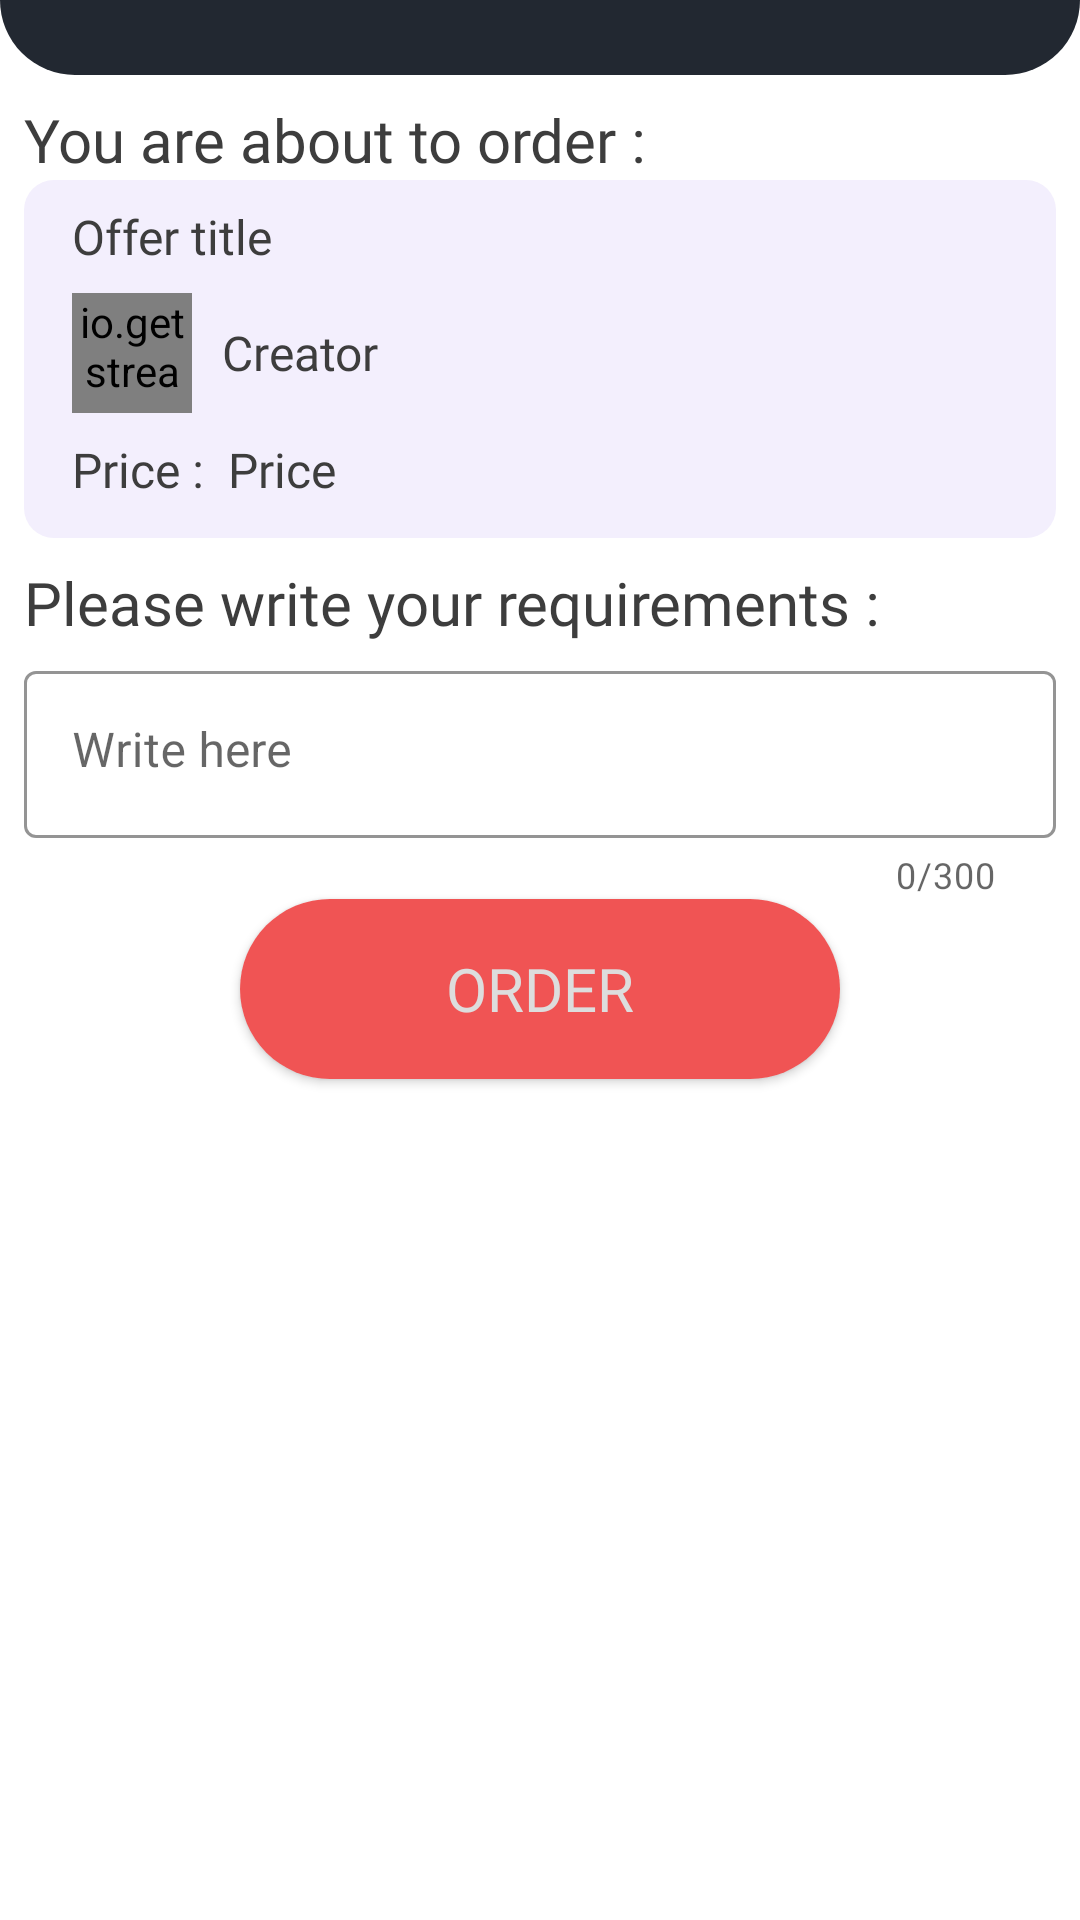

Reconstruct the res/layout file that produces this screen, plus the resources it refers to.
<!-- AndroidManifest.xml: application theme Theme.Xfp -->
<!-- res/layout/send_order.xml -->
<?xml version="1.0" encoding="utf-8"?>
<androidx.constraintlayout.widget.ConstraintLayout xmlns:android="http://schemas.android.com/apk/res/android"
    xmlns:app="http://schemas.android.com/apk/res-auto"
    xmlns:tools="http://schemas.android.com/tools"
    android:layout_width="match_parent"
    android:layout_height="match_parent"
    android:background="@color/white">

    <androidx.constraintlayout.widget.ConstraintLayout
        android:id="@+id/topBorder"
        android:layout_width="match_parent"
        android:layout_height="25dp"
        android:background="@drawable/bordertop"
        app:layout_constraintBottom_toTopOf="@+id/offerInfo"
        app:layout_constraintEnd_toEndOf="parent"
        app:layout_constraintStart_toStartOf="parent"
        app:layout_constraintTop_toTopOf="parent" />

    <androidx.constraintlayout.widget.ConstraintLayout
        android:id="@+id/offerInfo"
        android:layout_width="match_parent"
        android:layout_height="wrap_content"
        android:layout_marginTop="8dp"
        android:layout_marginBottom="8dp"
        app:layout_constraintEnd_toEndOf="parent"
        app:layout_constraintStart_toStartOf="parent"
        app:layout_constraintTop_toBottomOf="@+id/topBorder">

        <TextView
            android:id="@+id/textView29"
            android:layout_width="0dp"
            android:layout_height="wrap_content"
            android:layout_marginStart="8dp"
            android:layout_marginEnd="8dp"
            android:fontFamily="@font/chakra_petch_semibold"
            android:text="@string/order_you"
            android:textColor="@color/text_gray"
            android:textSize="20sp"
            app:layout_constraintEnd_toEndOf="parent"
            app:layout_constraintStart_toStartOf="parent"
            app:layout_constraintTop_toTopOf="parent" />

        <androidx.constraintlayout.widget.ConstraintLayout
            android:id="@+id/offerCard"
            android:layout_width="match_parent"
            android:layout_height="match_parent"
            android:layout_marginStart="8dp"
            android:layout_marginEnd="8dp"
            android:background="@drawable/account_borders"
            android:backgroundTint="@color/gray"
            app:layout_constraintBottom_toBottomOf="parent"
            app:layout_constraintEnd_toEndOf="parent"
            app:layout_constraintStart_toStartOf="parent"
            app:layout_constraintTop_toBottomOf="@+id/textView29">

            <TextView
                android:id="@+id/titleCard"
                android:layout_width="0dp"
                android:layout_height="wrap_content"
                android:layout_marginStart="8dp"
                android:layout_marginEnd="8dp"
                android:layout_marginBottom="4dp"
                android:fontFamily="@font/chakra_petch_semibold"
                android:text="@string/offer_name"
                android:textColor="@color/text_gray"
                android:textSize="16sp"
                app:layout_constraintBottom_toTopOf="@+id/seller"
                app:layout_constraintEnd_toEndOf="parent"
                app:layout_constraintStart_toStartOf="parent"
                app:layout_constraintTop_toTopOf="parent" />

            <LinearLayout
                android:id="@+id/seller"
                android:layout_width="match_parent"
                android:layout_height="wrap_content"
                android:layout_marginStart="8dp"
                android:layout_marginTop="4dp"
                android:layout_marginEnd="8dp"
                android:gravity="center"
                android:orientation="horizontal"
                app:layout_constraintBottom_toTopOf="@+id/priceC"
                app:layout_constraintEnd_toEndOf="parent"
                app:layout_constraintStart_toStartOf="parent"
                app:layout_constraintTop_toBottomOf="@+id/titleCard">

                <io.getstream.avatarview.AvatarView
                    android:id="@+id/profileIcon"
                    android:layout_width="40dp"
                    android:layout_height="40dp"
                    android:layout_marginEnd="2dp"
                    android:background="@color/gray"
                    android:scaleType="centerCrop"
                    app:avatarViewBorderWidth="2dp"
                    app:avatarViewIndicatorBorderColor="@color/gray"
                    app:avatarViewInitialsBackgroundColor="@color/gray"
                    app:avatarViewPlaceholder="@drawable/person"
                    app:avatarViewInitialsTextStyle="bold"
                    app:avatarViewShape="rounded_rect" />

                <TextView
                    android:id="@+id/username"
                    android:layout_width="match_parent"
                    android:layout_height="wrap_content"
                    android:layout_marginStart="8dp"
                    android:fontFamily="@font/chakra_petch_bold"
                    android:text="Creator"
                    android:textColor="@color/text_gray"
                    android:textSize="16sp" />
            </LinearLayout>

            <LinearLayout
                android:id="@+id/priceC"
                android:layout_width="0dp"
                android:layout_height="match_parent"
                android:layout_marginStart="8dp"
                android:layout_marginTop="8dp"
                android:layout_marginEnd="8dp"
                android:layout_marginBottom="4dp"
                android:layout_weight="1"
                android:gravity="center|start"
                android:orientation="horizontal"
                app:layout_constraintBottom_toBottomOf="parent"
                app:layout_constraintEnd_toEndOf="parent"
                app:layout_constraintStart_toStartOf="parent"
                app:layout_constraintTop_toBottomOf="@+id/seller">

                <TextView
                    android:id="@+id/textView22"
                    android:layout_width="wrap_content"
                    android:layout_height="wrap_content"
                    android:layout_marginEnd="8dp"
                    android:fontFamily="@font/chakra_petch_medium"
                    android:text="@string/price_with"
                    android:textColor="@color/text_gray"
                    android:textSize="16sp" />

                <TextView
                    android:id="@+id/price"
                    android:layout_width="wrap_content"
                    android:layout_height="wrap_content"
                    android:drawablePadding="12dp"
                    android:fontFamily="@font/chakra_petch_semibold"
                    android:text="@string/price"
                    android:textColor="@color/text_gray"
                    android:textSize="16sp"
                    app:drawableEndCompat="@drawable/ic_wallet" />
            </LinearLayout>

        </androidx.constraintlayout.widget.ConstraintLayout>
    </androidx.constraintlayout.widget.ConstraintLayout>

    <androidx.constraintlayout.widget.ConstraintLayout
        android:id="@+id/userInput"
        android:layout_width="match_parent"
        android:layout_height="0dp"
        android:layout_marginTop="8dp"
        app:layout_constraintBottom_toBottomOf="parent"
        app:layout_constraintEnd_toEndOf="parent"
        app:layout_constraintStart_toStartOf="parent"
        app:layout_constraintTop_toBottomOf="@+id/offerInfo">

        <TextView
            android:id="@+id/textView32"
            android:layout_width="0dp"
            android:layout_height="wrap_content"
            android:layout_marginStart="8dp"
            android:layout_marginEnd="8dp"
            android:fontFamily="@font/chakra_petch_semibold"
            android:text="@string/about_order"
            android:textColor="@color/text_gray"
            android:textSize="20sp"
            app:layout_constraintEnd_toEndOf="parent"
            app:layout_constraintStart_toStartOf="parent"
            app:layout_constraintTop_toTopOf="parent"
            app:layout_constraintBottom_toTopOf="@+id/textInputLayoutO5"/>

        <com.google.android.material.textfield.TextInputLayout
            android:id="@+id/textInputLayoutO5"
            style="@style/Widget.MaterialComponents.TextInputLayout.OutlinedBox"
            android:layout_width="match_parent"
            android:layout_height="wrap_content"
            android:layout_marginStart="8dp"
            android:layout_marginTop="4dp"
            android:layout_marginEnd="8dp"
            android:hint="@string/write_here"
            app:boxStrokeColor="@color/dark_blue"
            app:counterEnabled="true"
            app:counterMaxLength="300"
            app:hintTextColor="@color/dark_blue"
            app:layout_constraintBottom_toTopOf="@+id/orderButton"
            app:layout_constraintEnd_toEndOf="parent"
            app:layout_constraintStart_toStartOf="parent"
            app:layout_constraintTop_toBottomOf="@+id/textView32"
            app:prefixTextColor="@color/purple">

            <com.google.android.material.textfield.TextInputEditText
                android:id="@+id/textInputEditTextO5"
                android:layout_width="match_parent"
                android:layout_height="wrap_content"
                android:gravity="start"
                android:inputType="textMultiLine|textCapSentences"
                android:maxHeight="400dp"
                android:maxLength="300"
                android:overScrollMode="always"
                android:scrollbarStyle="insideInset"
                android:scrollbars="vertical"
                android:singleLine="false"
                android:textAlignment="gravity"
                android:textDirection="ltr"
                tools:ignore="TouchTargetSizeCheck" />
        </com.google.android.material.textfield.TextInputLayout>

        <androidx.appcompat.widget.AppCompatButton
            android:id="@+id/orderButton"
            android:layout_width="0dp"
            android:layout_height="60dp"
            android:layout_marginStart="80dp"
            android:layout_marginEnd="80dp"
            android:background="@drawable/buttonshape"
            android:fontFamily="@font/fredoka_one"
            android:text="Order"
            android:textAlignment="center"
            android:textColor="#DDDDDD"
            android:textSize="20sp"
            app:layout_constraintEnd_toEndOf="parent"
            app:layout_constraintStart_toStartOf="parent"
            app:layout_constraintTop_toBottomOf="@+id/textInputLayoutO5" />

    </androidx.constraintlayout.widget.ConstraintLayout>
</androidx.constraintlayout.widget.ConstraintLayout>
<!-- resources referenced by this layout -->
<resources>
  <color name="dark_blue">#30475E</color>
  <color name="gray">#f3effd</color>
  <color name="purple">#4834d4</color>
  <color name="text_gray">#FF3D3D3D</color>
  <color name="white">#ffffff</color>
  <!-- drawable account_borders (drawable) -->
  <?xml version="1.0" encoding="UTF-8"?>
  <shape xmlns:android="http://schemas.android.com/apk/res/android" android:shape="rectangle">
      <corners android:radius="1dp"
          android:bottomRightRadius="10dp" android:bottomLeftRadius="10dp"
          android:topLeftRadius="10dp" android:topRightRadius="10dp"/>
      <padding android:left="8dp" android:right="8dp" android:top="8dp" android:bottom="8dp"/>
      <solid android:color="@color/white" />
  </shape>
  <!-- drawable bordertop (drawable) -->
  <?xml version="1.0" encoding="UTF-8"?>
  <shape xmlns:android="http://schemas.android.com/apk/res/android" android:shape="rectangle">
      <corners android:radius="1dp"
          android:bottomRightRadius="30dp" android:bottomLeftRadius="30dp"
          android:topLeftRadius="0dp" android:topRightRadius="0dp"/>
      <padding android:left="8dp" android:right="8dp" android:top="8dp" android:bottom="8dp"/>
      <solid android:color="@color/black" />
  </shape>
  <!-- drawable buttonshape (drawable) -->
  <?xml version="1.0" encoding="UTF-8"?>
  <shape xmlns:android="http://schemas.android.com/apk/res/android" android:shape="rectangle">
      <corners android:radius="1dp"
          android:bottomRightRadius="30dp" android:bottomLeftRadius="30dp"
          android:topLeftRadius="30dp" android:topRightRadius="30dp"/>
      <padding android:left="8dp" android:right="8dp" android:top="8dp" android:bottom="8dp"/>
      <solid android:color="@color/red" />
  </shape>
  <!-- drawable person: png bitmap (drawable, 39530 bytes) -->
  <string name="about_order">Please write your requirements :</string>
  <string name="offer_name">Offer title</string>
  <string name="order_you">You are about to order :</string>
  <string name="price">Price</string>
  <string name="price_with">Price :</string>
  <string name="write_here">Write here</string>
  <style name="Theme.Xfp" parent="Theme.MaterialComponents.Light.NoActionBar">
          
          <item name="colorPrimary">@color/dark_blue</item>
          <item name="colorPrimaryVariant">@color/dark_blue</item>
          <item name="colorOnPrimary">@color/text_white</item>
          
          <item name="colorSecondary">@color/black</item>
          <item name="colorSecondaryVariant">@color/dark_blue</item>
          <item name="colorOnSecondary">@color/text_gray</item>
          
          <item name="android:statusBarColor">@color/black</item>
          <item name="android:navigationBarColor">@color/black</item>
          
      </style>
  <color name="black">#222831</color>
  <color name="red">#F05454</color>
  <color name="text_white">#DDDDDD</color>
</resources>
